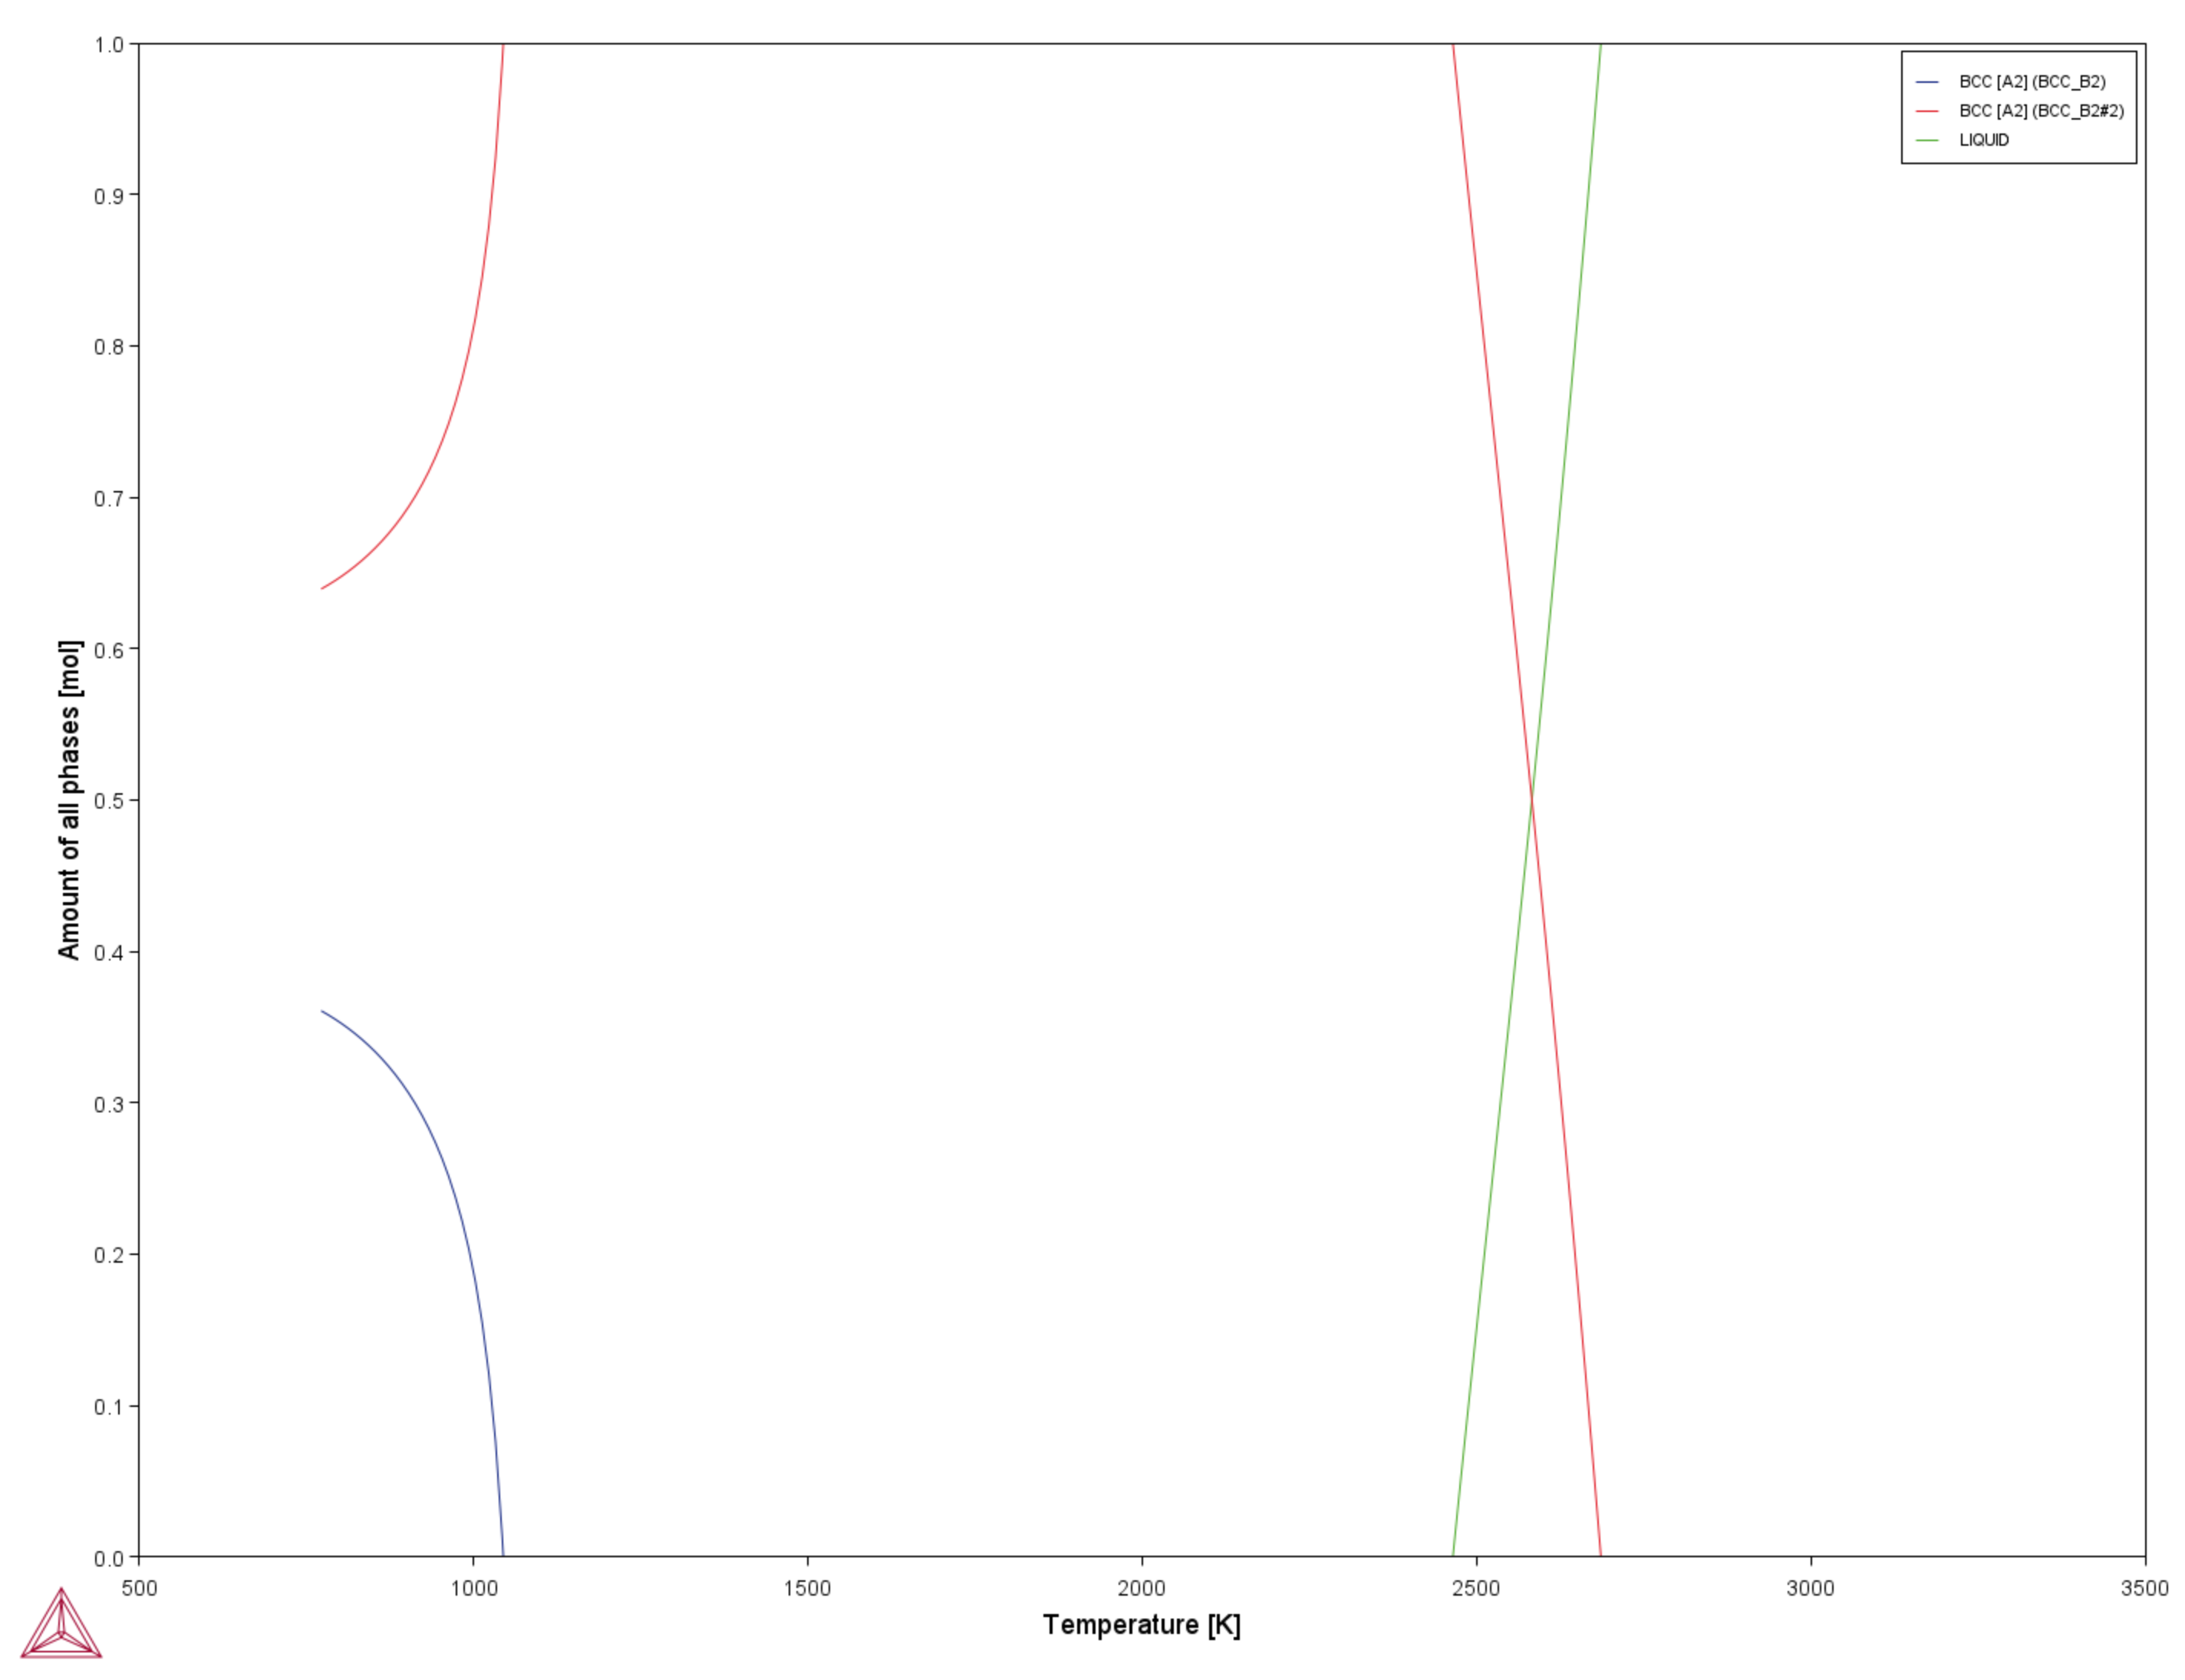

The table this chart was drawn from, first rows:
Temperature [°C]	Amount of BCC_B2 [mol]	Amount of BCC_B2#2 [mol]	Amount of LIQUID [mol]
500	0.3605	0.6395	
510	0.3579	0.6421	
520	0.3552	0.6448	
530	0.3522	0.6478	
540	0.349	0.651	
550	0.3456	0.6544	
560	0.3419	0.6581	
570	0.3379	0.6621	
580	0.3336	0.6664	
590	0.329	0.671	
600	0.324	0.676	
610	0.3186	0.6814	
620	0.3127	0.6873	
630	0.3063	0.6937	
640	0.2993	0.7007	
650	0.2916	0.7084	
660	0.2831	0.7169	
670	0.2737	0.7263	
680	0.2631	0.7369	
690	0.2511	0.7489	
700	0.2375	0.7625	
710	0.2218	0.7782	
720	0.2034	0.7966	
730	0.1814	0.8186	
740	0.1546	0.8454	
750	0.1207	0.8793	
760	0.07596	0.924	
770	0.01288	0.9871	
771.6	0.00000	1	
771.6		1	
771.6		1	
780		1	
790		1	
800		1	
810		1	
820		1	
830		1	
840		1	
850		1	
860		1	
870		1	
880		1	
890		1	
900		1	
910		1	
920		1	
930		1	
940		1	
950		1	
960		1	
970		1	
980		1	
990		1	
1000		1	
1010		1	
1020		1	
1030		1	
1040		1	
1050		1	
1060		1	
... 199 more rows
